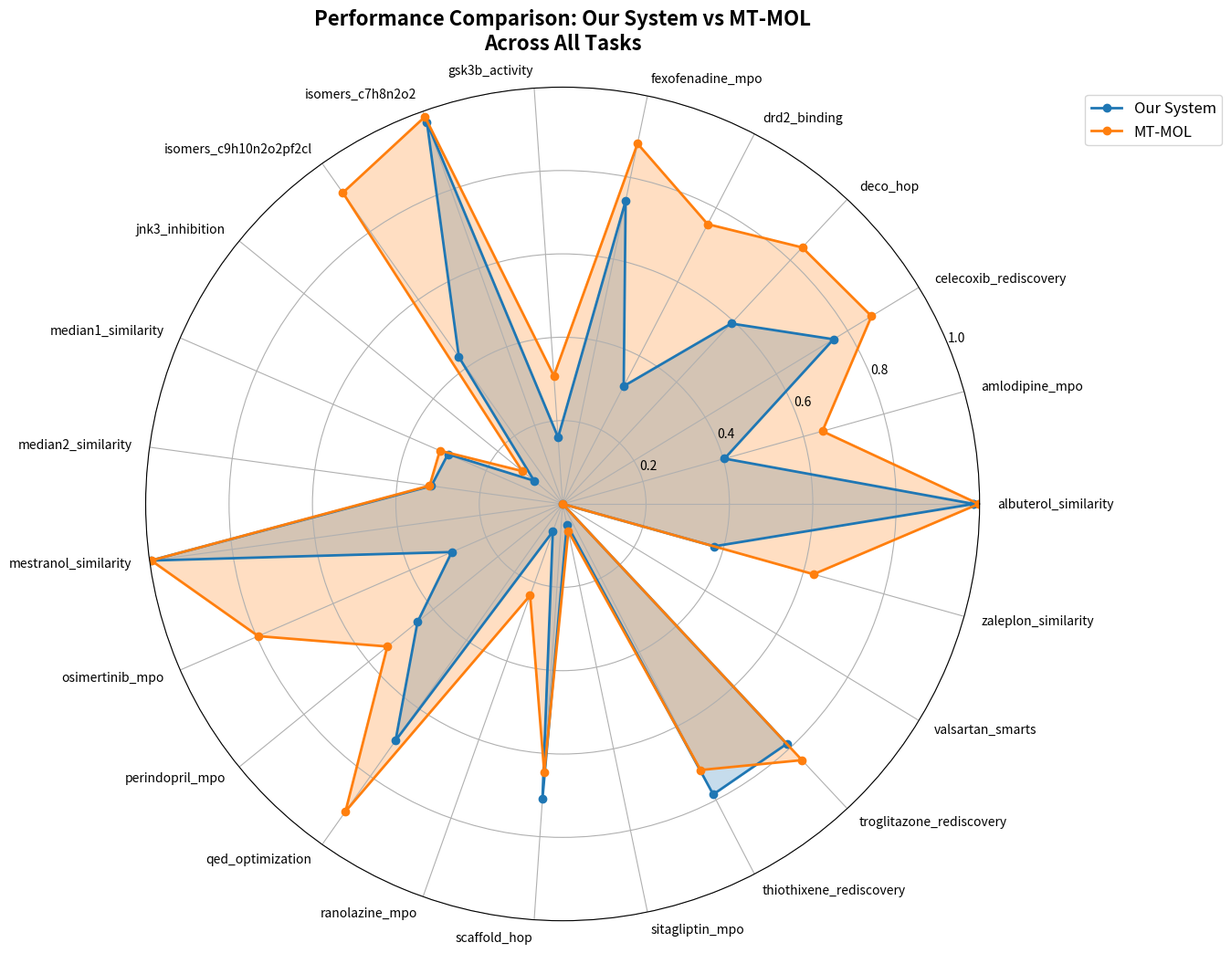

This chart was generated by the following Python code:
import matplotlib.pyplot as plt
import numpy as np
from math import pi

# Data from your table
tasks = [
    'albuterol_similarity', 'amlodipine_mpo', 'celecoxib_rediscovery', 'deco_hop',
    'drd2_binding', 'fexofenadine_mpo', 'gsk3b_activity', 'isomers_c7h8n2o2',
    'isomers_c9h10n2o2pf2cl', 'jnk3_inhibition', 'median1_similarity', 'median2_similarity',
    'mestranol_similarity', 'osimertinib_mpo', 'perindopril_mpo', 'qed_optimization',
    'ranolazine_mpo', 'scaffold_hop', 'sitagliptin_mpo', 'thiothixene_rediscovery',
    'troglitazone_rediscovery', 'valsartan_smarts', 'zaleplon_similarity'
]

your_scores = [
    0.9863, 0.4033, 0.7604, 0.5923, 0.3183, 0.7427, 0.1603, 0.9723,
    0.4315, 0.0883, 0.2999, 0.3178, 0.9974, 0.2898, 0.4486, 0.6949,
    0.0704, 0.7096, 0.0505, 0.7850, 0.7876, 0.0001, 0.3771
]

mt_mol_scores = [
    0.998, 0.647, 0.867, 0.842, 0.756, 0.883, 0.308, 0.986,
    0.914, 0.125, 0.321, 0.322, 0.996, 0.796, 0.542, 0.903,
    0.233, 0.646, 0.067, 0.719, 0.841, 0.000, 0.625
]

# Create figure with larger size for better readability
fig, ax = plt.subplots(figsize=(14, 14), subplot_kw=dict(projection='polar'))

# Number of variables
N = len(tasks)

# Compute angle for each axis
angles = [n / float(N) * 2 * pi for n in range(N)]
angles += angles[:1]  # Complete the circle

# Add values to complete the circle
your_scores += your_scores[:1]
mt_mol_scores += mt_mol_scores[:1]

# Plot
ax.plot(angles, your_scores, 'o-', linewidth=2, label='Our System', color='#1f77b4', markersize=6)
ax.fill(angles, your_scores, alpha=0.25, color='#1f77b4')

ax.plot(angles, mt_mol_scores, 'o-', linewidth=2, label='MT-MOL', color='#ff7f0e', markersize=6)
ax.fill(angles, mt_mol_scores, alpha=0.25, color='#ff7f0e')

# Add labels
ax.set_xticks(angles[:-1])
ax.set_xticklabels(tasks, fontsize=10)

# Set y-axis limits and labels
ax.set_ylim(0, 1)
ax.set_yticks([0.2, 0.4, 0.6, 0.8, 1.0])
ax.set_yticklabels(['0.2', '0.4', '0.6', '0.8', '1.0'], fontsize=10)
ax.grid(True)

# Add title and legend
plt.title('Performance Comparison: Our System vs MT-MOL\nAcross All Tasks',
          size=16, fontweight='bold', pad=30)
plt.legend(loc='upper right', bbox_to_anchor=(1.3, 1.0), fontsize=12)

# Rotate labels for better readability
for angle, label in zip(angles, ax.get_xticklabels()):
    if angle < pi / 2 or angle > 3 * pi / 2:
        label.set_horizontalalignment('left')
    else:
        label.set_horizontalalignment('right')

    # Rotate labels
    rotation = np.degrees(angle)
    if angle > pi / 2 and angle < 3 * pi / 2:
        rotation = rotation + 180
    label.set_rotation(rotation - 90)

plt.tight_layout()

# Save the chart as PNG
plt.savefig('performance_comparison_radar_chart.png', dpi=300, bbox_inches='tight',
            facecolor='white', edgecolor='none')
print("Chart saved as 'performance_comparison_radar_chart.png'")

# Don't show the plot (comment out if you want to see it)
# plt.show()

# Close the figure to free memory
plt.close()

# Also create a summary statistics
print("\nPerformance Summary:")
print(f"Your System - Average: {np.mean(your_scores[:-1]):.4f}")
print(f"MT-MOL - Average: {np.mean(mt_mol_scores[:-1]):.4f}")
print(
    f"Tasks where you outperform MT-MOL: {sum(1 for i in range(len(your_scores) - 1) if your_scores[i] > mt_mol_scores[i])}")
print(
    f"Tasks where MT-MOL outperforms you: {sum(1 for i in range(len(your_scores) - 1) if mt_mol_scores[i] > your_scores[i])}")
